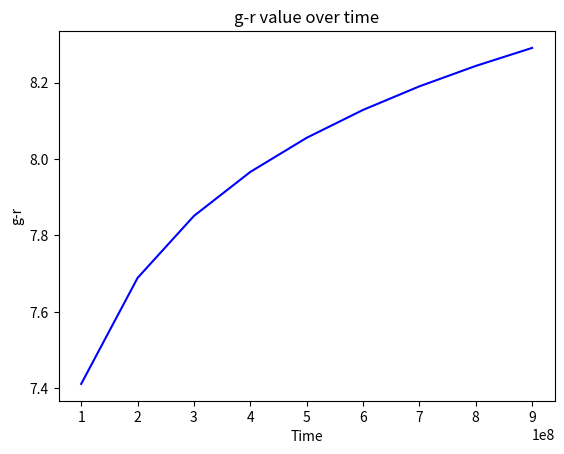

Here is the Python script that generated this plot:
import numpy as np
import matplotlib.pyplot as plt
import math

t = np.arange(0, 10**9,10**8)

plt.plot(t,np.log(((t**-.4) +2)/(t**-.4))-.65,'b')

plt.title('g-r value over time')
plt.xlabel('Time')
plt.ylabel('g-r')
plt.show()